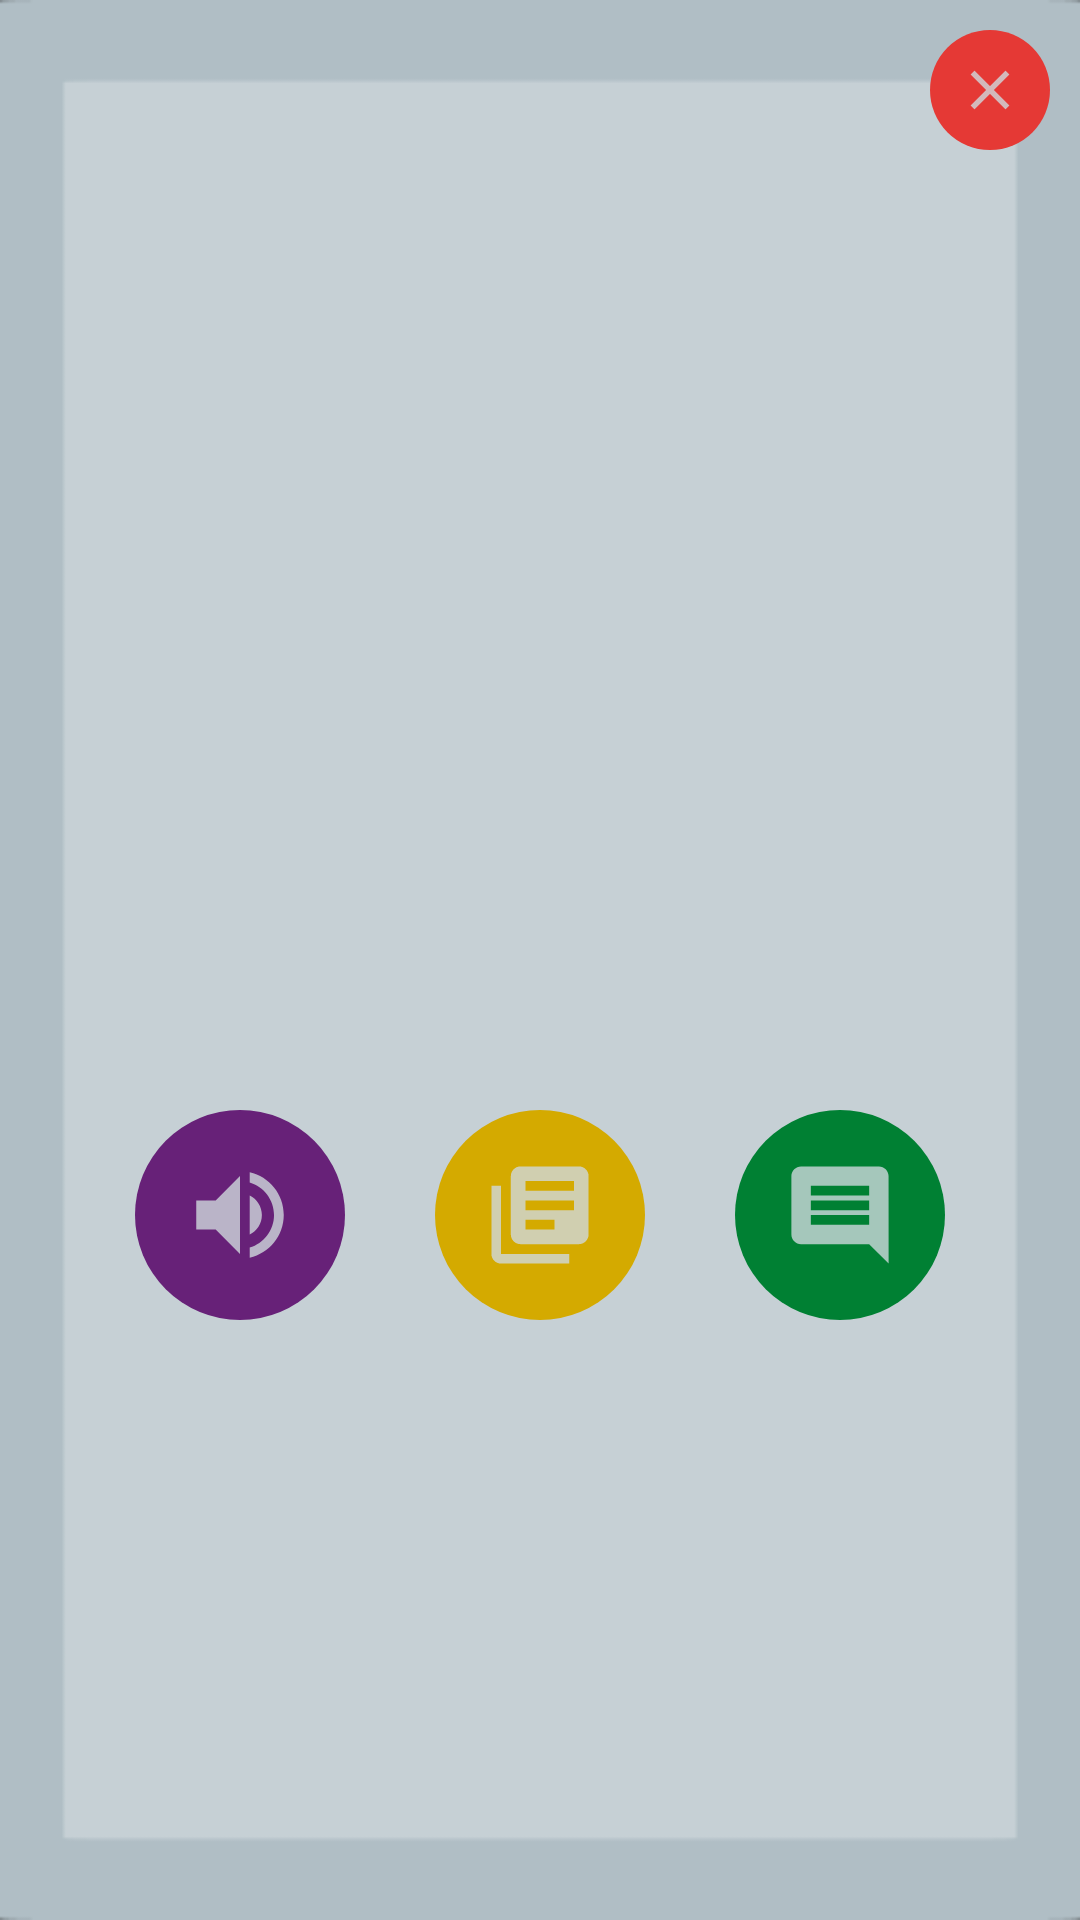

Produce the Android XML layout that renders to this screen, including the resource entries it uses.
<!-- AndroidManifest.xml: application theme LightTheme -->
<!-- res/layout/popup_capture.xml -->
<?xml version="1.0" encoding="utf-8"?>
<LinearLayout xmlns:android="http://schemas.android.com/apk/res/android"
    xmlns:app="http://schemas.android.com/apk/res-auto"
    android:layout_width="350dp"
    android:layout_height="475dp"
    android:layout_gravity="center"
    android:background="?attr/panelBackground"
    android:orientation="vertical"
    android:padding="10dp">

    <ImageButton
        android:id="@+id/CloseButton"
        android:layout_width="40dp"
        android:layout_height="40dp"
        android:layout_gravity="end"
        android:background="@drawable/rounded_button_five"
        android:contentDescription="@string/CloseButtonContentDescription"
        android:drawablePadding="5dp"
        android:scaleType="fitXY"
        app:srcCompat="@drawable/ic_close" />

    <TextView
        android:id="@+id/DisplayTextView"
        android:layout_width="match_parent"
        android:layout_height="305dp"
        android:layout_marginLeft="10dp"
        android:layout_marginRight="10dp"
        android:padding="20dp"
        android:scrollY="0dp"
        android:textColor="?attr/editTextColor"
        android:textIsSelectable="true" />

    <LinearLayout
        android:layout_width="wrap_content"
        android:layout_height="wrap_content"
        android:layout_gravity="center"
        android:scrollX="0dp">

        <ImageButton
            android:id="@+id/SpeechButton"
            android:layout_width="70dp"
            android:layout_height="70dp"
            android:layout_margin="15dp"
            android:tooltipText="Speak Mode"
            android:background="@drawable/rounded_button_one"
            android:contentDescription="@string/SpeakButtonContentDescription"
            android:scaleType="fitXY"
            app:srcCompat="@drawable/ic_speech" />


        <ImageButton
            android:id="@+id/DictionaryButton"
            android:layout_width="70dp"
            android:layout_height="70dp"
            android:layout_margin="15dp"
            android:tooltipText="Dictionary"
            android:background="@drawable/rounded_button_two"
            android:contentDescription="@string/DictionaryButtonContentDescription"
            android:scaleType="fitXY"
            app:srcCompat="@drawable/ic_dictionary" />

        <ImageButton
            android:id="@+id/CommentButton"
            android:layout_width="70dp"
            android:layout_height="70dp"
            android:layout_margin="15dp"
            android:tooltipText="Add Comment"
            android:background="@drawable/rounded_button_three"
            android:contentDescription="@string/CommentButtonContentDescription"
            android:scaleType="fitXY"
            app:srcCompat="@drawable/ic_comment" />


    </LinearLayout>

</LinearLayout>
<!-- resources referenced by this layout -->
<resources>
  <!-- drawable ic_close (drawable-anydpi) -->
  <vector xmlns:android="http://schemas.android.com/apk/res/android"
      android:width="24dp"
      android:height="24dp"
      android:viewportWidth="43.2"
      android:viewportHeight="43.2"
      android:tint="?attr/colorPrimary"
      android:alpha="0.8">
    <group android:translateX="9.6"
        android:translateY="9.6">
        <path
            android:fillColor="#FF000000"
            android:pathData="M19,6.41L17.59,5 12,10.59 6.41,5 5,6.41 10.59,12 5,17.59 6.41,19 12,13.41 17.59,19 19,17.59 13.41,12z"/>
    </group>
  </vector>
  <!-- drawable ic_comment (drawable-anydpi) -->
  <vector xmlns:android="http://schemas.android.com/apk/res/android"
      android:width="24dp"
      android:height="24dp"
      android:viewportWidth="43.2"
      android:viewportHeight="43.2"
      android:tint="?attr/colorPrimary"
      android:alpha="0.8">
    <group android:translateX="9.6"
        android:translateY="9.6">
        <path
            android:fillColor="#FF000000"
            android:pathData="M21.99,4c0,-1.1 -0.89,-2 -1.99,-2L4,2c-1.1,0 -2,0.9 -2,2v12c0,1.1 0.9,2 2,2h14l4,4 -0.01,-18zM18,14L6,14v-2h12v2zM18,11L6,11L6,9h12v2zM18,8L6,8L6,6h12v2z"/>
    </group>
  </vector>
  <!-- drawable rounded_button_five (drawable) -->
  <?xml version="1.0" encoding="utf-8"?>
  <shape xmlns:android="http://schemas.android.com/apk/res/android"
  android:shape = "rectangle">
  <solid android:color="?attr/colorError" />
  <corners android:bottomRightRadius="40dp"
      android:bottomLeftRadius="40dp"
      android:topRightRadius="40dp"
      android:topLeftRadius="40dp"/>
  </shape>
  <!-- drawable rounded_button_one (drawable) -->
  <?xml version="1.0" encoding="utf-8"?>
  <shape xmlns:android="http://schemas.android.com/apk/res/android"
  android:shape = "rectangle">
  <solid android:color="?attr/colorControlNormal" />
  <corners android:bottomRightRadius="40dp"
      android:bottomLeftRadius="40dp"
      android:topRightRadius="40dp"
      android:topLeftRadius="40dp"/>
  </shape>
  <!-- drawable rounded_button_three (drawable) -->
  <?xml version="1.0" encoding="utf-8"?>
  <shape xmlns:android="http://schemas.android.com/apk/res/android"
  android:shape = "rectangle">
  <solid android:color="?attr/colorControlActivated" />
  <corners android:bottomRightRadius="40dp"
      android:bottomLeftRadius="40dp"
      android:topRightRadius="40dp"
      android:topLeftRadius="40dp"/>
  </shape>
  <!-- drawable rounded_button_two (drawable) -->
  <?xml version="1.0" encoding="utf-8"?>
  <shape xmlns:android="http://schemas.android.com/apk/res/android"
  android:shape = "rectangle">
  <solid android:color="?attr/colorControlHighlight" />
  <corners android:bottomRightRadius="40dp"
      android:bottomLeftRadius="40dp"
      android:topRightRadius="40dp"
      android:topLeftRadius="40dp"/>
  </shape>
  <string name="CloseButtonContentDescription">Close</string>
  <string name="CommentButtonContentDescription">Comment</string>
  <string name="DictionaryButtonContentDescription">Dictionary</string>
  <string name="SpeakButtonContentDescription">Close</string>
  <color name="lightPrimary">#CFD8DC</color>
  <color name="lightPrimaryVarient">#B0BEC5</color>
  <color name="darkPrimary">#263238</color>
  <color name="lightDefaultText">#000000</color>
  <color name="lightTitleText">#37474F</color>
  <color name="lightHintText">#607D8B</color>
  <color name="lightFancyFive">#E53935</color>
  
      Theme Dark
  <color name="lightFancyFour">#1E88E5</color>
  <color name="lightFancyThree">#008033</color>
  <color name="lightFancyTwo">#D4AA00</color>
  <color name="lightFancyOne">#672178</color>
</resources>
